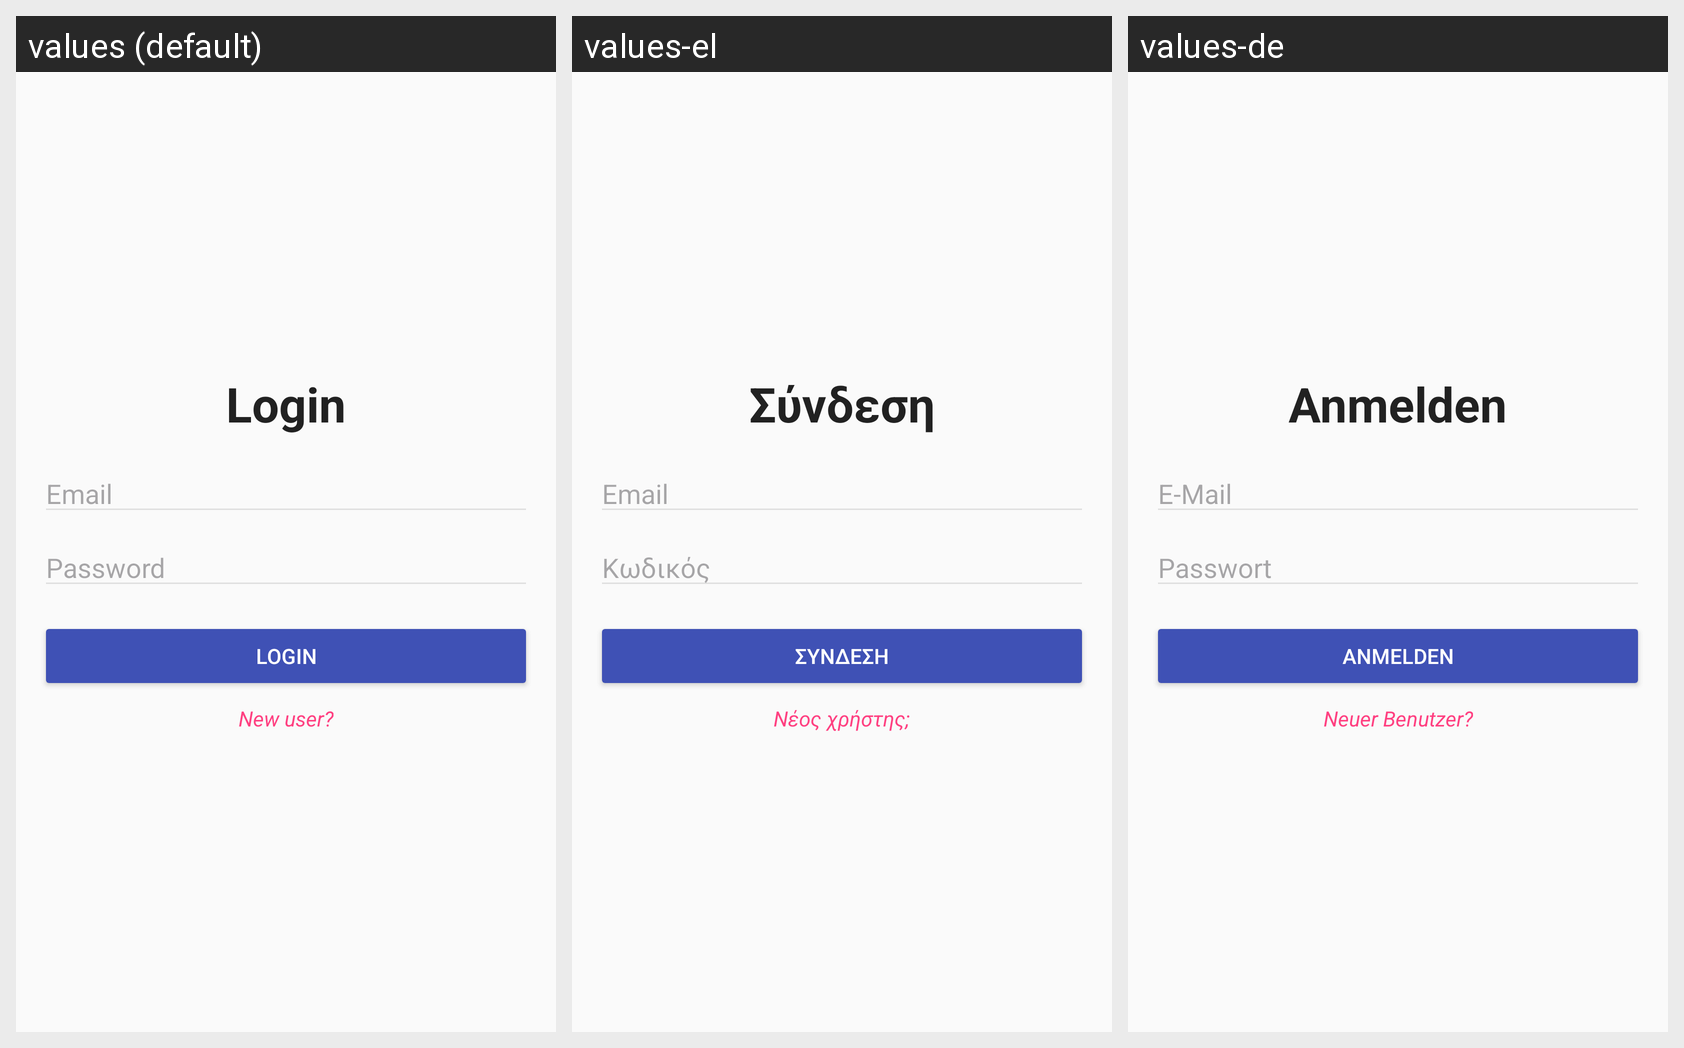

Locale-by-locale string values for the Android screen shown in this grid:
Android screen res/layout/activity_login.xml rendered under 3 locales, left to right: values (default), values-el, values-de. Device: Nexus 5 (rendered at 1080×1920; each locale shown at half size, 540×960, under a caption strip naming it); theme Theme.UnipiPLIShopping.
Strings drawn on this screen, with the default value and each locale's value (text and hints the layout hard-codes appear in the picture but are not listed):

loginTextView
  values: Login
  values-el: Σύνδεση
  values-de: Anmelden

hint_email
  values: Email
  values-el: Email
  values-de: E-Mail

hint_password
  values: Password
  values-el: Κωδικός
  values-de: Passwort

login_text
  values: Login
  values-el: Σύνδεση
  values-de: Anmelden

new_user_text
  values: New user?
  values-el: Νέος χρήστης;
  values-de: Neuer Benutzer?
